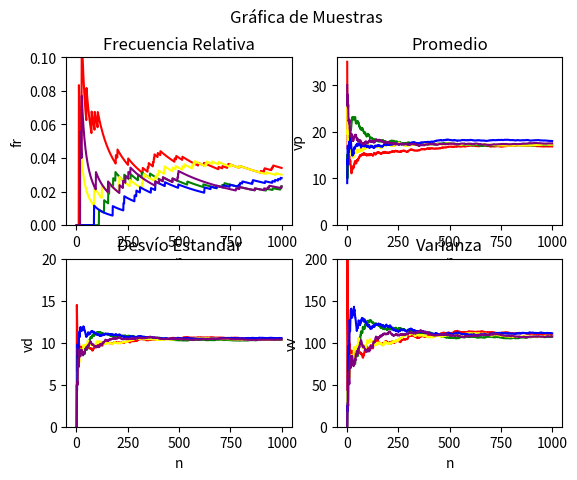
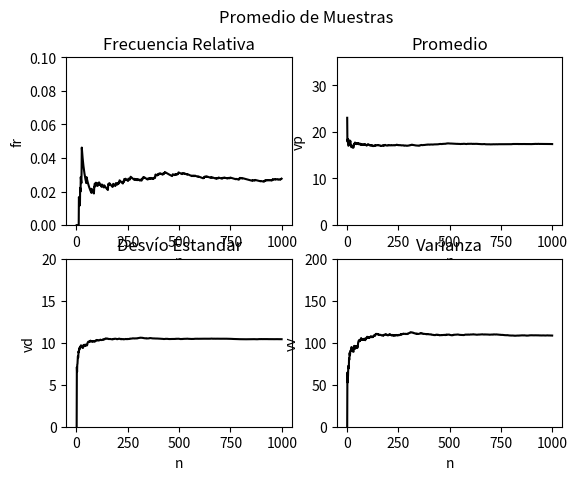

Recreate these plots in Python, in order.
import numpy as np
import matplotlib.pyplot as plt

colores = ["red", "green", "yellow", "blue", "purple", "black"]
muestras, nroTiradas = 5, 999
ejex = [(i+1) for i in range(nroTiradas)]
fig, axs = plt.subplots(2,2)
tiradas = [[] for j in range(muestras)]
fRelativa = [[] for j in range(muestras + 1)]
promedio = [[] for j in range(muestras + 1)]
desvio = [[] for j in range(muestras + 1)]
varianza = [[] for j in range(muestras + 1)]

def main():
    fig.suptitle("Gráfica de Muestras")
    for j in range(muestras):
        graficar(j)
    cargaPromedios()
    plt.show()

def graficar(j):
    sum = 0
    for i in range (nroTiradas):
        tiradas[j].append(np.random.randint(0,36))
        if(tiradas[j][i] == 12):
            sum += 1
        fRelativa[j].append((sum/(i+1)))
        promedio[j].append(np.mean(tiradas[j]))
        desvio[j].append(np.std(tiradas[j]))
        varianza[j].append(np.var(tiradas[j]))
    axs[0,1].plot(ejex, promedio[j], colores[j])
    axs[0,0].plot(ejex, fRelativa[j], colores[j])
    axs[1,0].plot(ejex, desvio[j], colores[j])
    axs[1,1].plot(ejex, varianza[j], colores[j])
    estilos(axs)
    
def cargaPromedios():
    fig, axs = plt.subplots(2,2)
    fig.suptitle("Promedio de Muestras")
    for i in range(nroTiradas):
        fRelativa[muestras].append(np.mean([fRelativa[j][i] for j in range(muestras)]))
        promedio[muestras].append(np.mean([promedio[j][i] for j in range(muestras)]))
        desvio[muestras].append(np.mean([desvio[j][i] for j in range(muestras)]))
        varianza[muestras].append(np.mean([varianza[j][i] for j in range(muestras)]))
    axs[0,1].plot(ejex, promedio[muestras], colores[5])
    axs[0,0].plot(ejex, fRelativa[muestras], colores[5])
    axs[1,0].plot(ejex, desvio[muestras], colores[5])
    axs[1,1].plot(ejex, varianza[muestras], colores[5])
    estilos(axs)
    

def estilos(axs):
    axs[0,1].set_title('Promedio')
    axs[0,1].set_ylim([0,36])
    axs[0,1].set(xlabel='n', ylabel='vp')
    axs[0,0].set_title('Frecuencia Relativa')
    axs[0,0].set_ylim([0,0.1])
    axs[0,0].set(xlabel='n', ylabel='fr')
    axs[1,0].set_title('Desvío Estandar')
    axs[1,0].set_ylim([0,20])
    axs[1,0].set(xlabel='n', ylabel='vd')
    axs[1,1].set_title('Varianza')
    axs[1,1].set_ylim([0,200])
    axs[1,1].set(xlabel='n', ylabel='vv')


main()